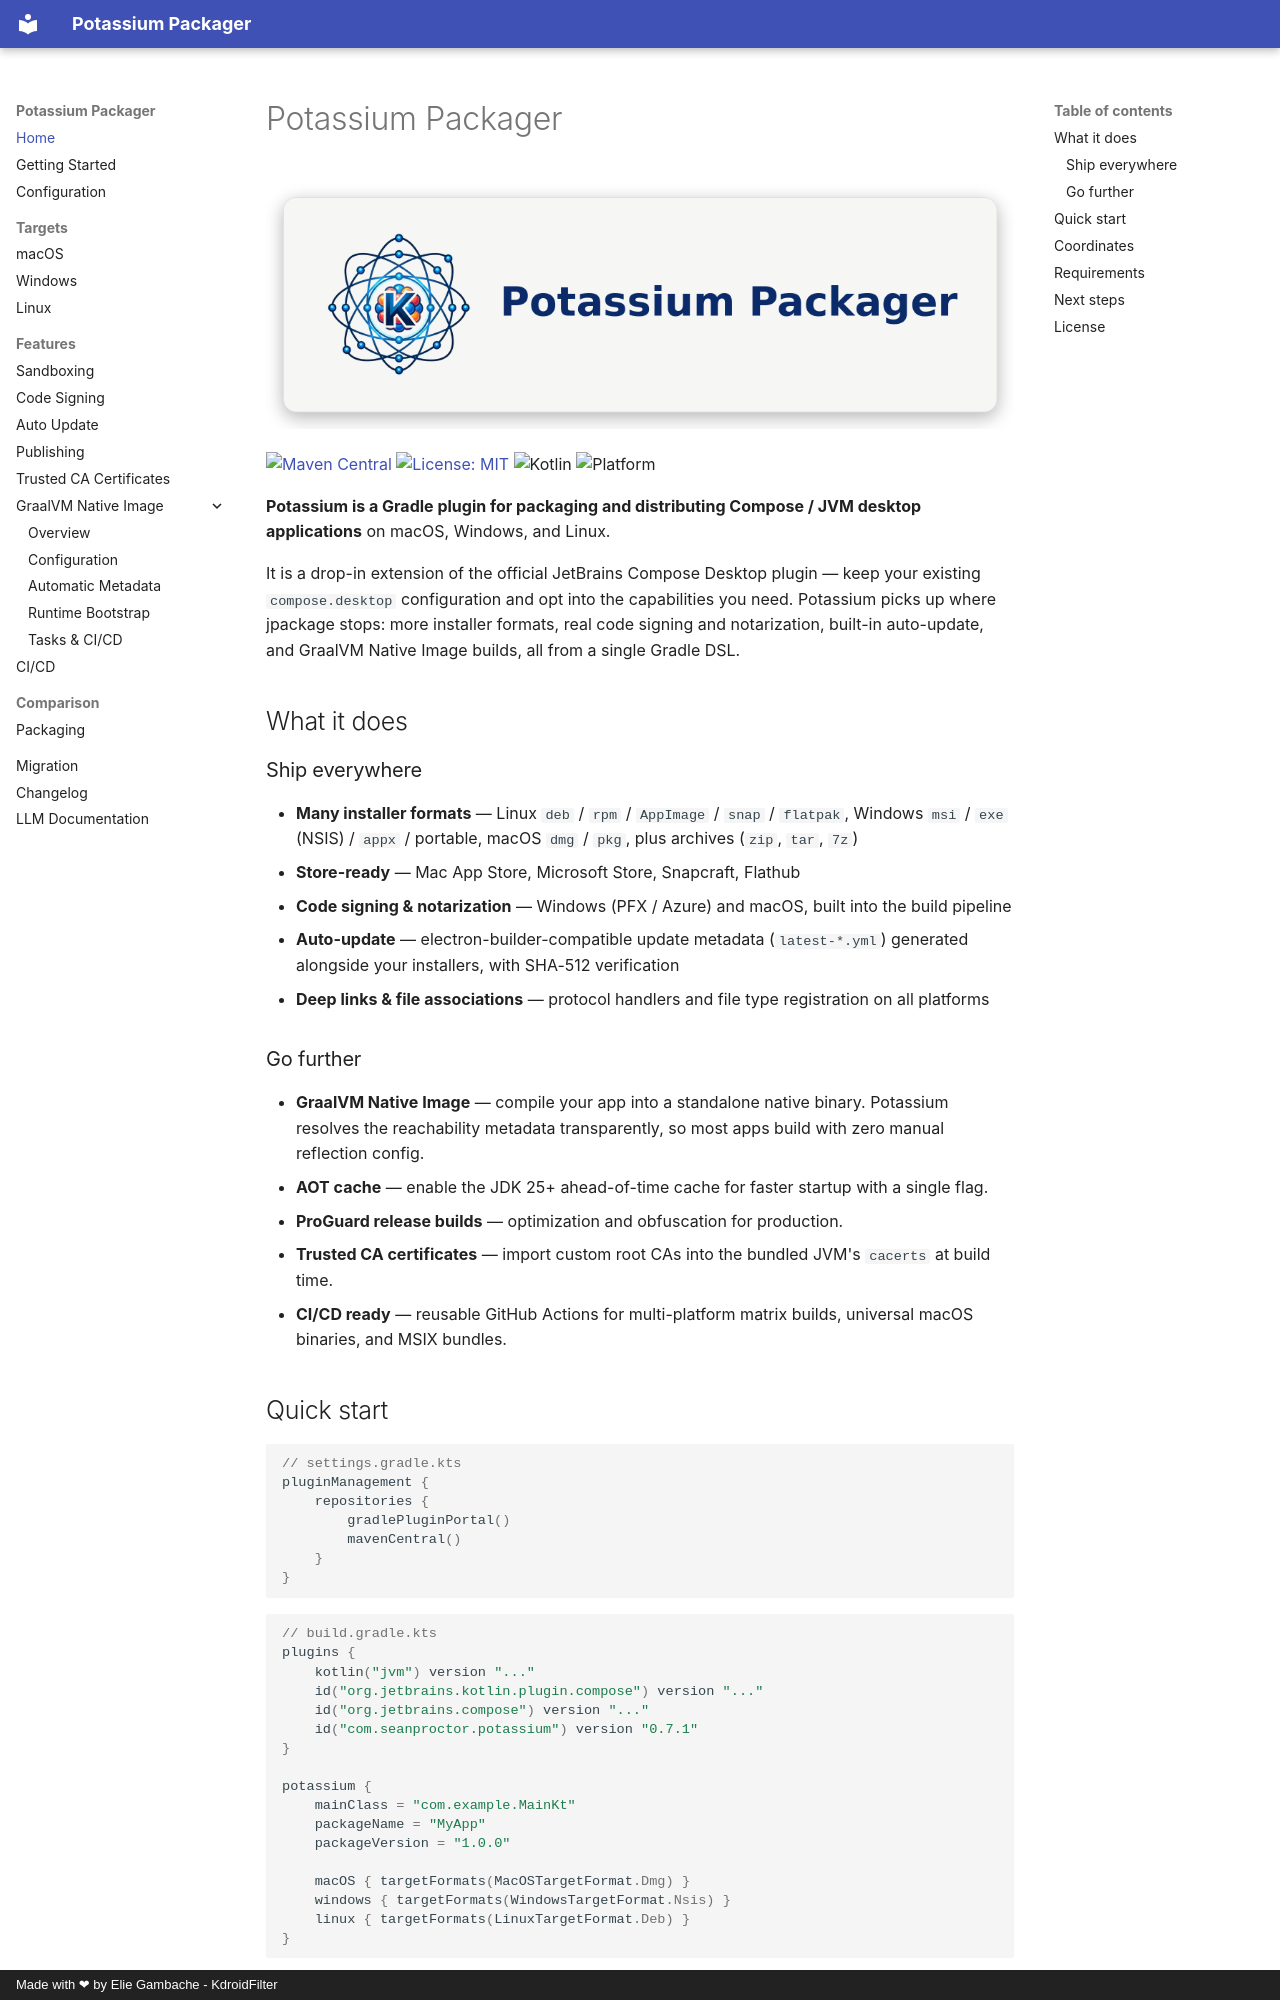

repository: sproctor/potassium · page: index.html · generator: mkdocs · copyright: Made with ❤ by Elie Gambache - KdroidFilter

# Potassium Packager

<p align="center">
  <img src="assets/header.png" alt="Potassium" />
</p>

[![Maven Central](https://img.shields.io/maven-central/v/com.seanproctor/potassium-packager?label=Maven%20Central)](https://central.sonatype.com/artifact/com.seanproctor/potassium-packager)
[![License: MIT](https://img.shields.io/github/license/sproctor/potassium)](https://github.com/sproctor/potassium/blob/main/LICENSE)
![Kotlin](https://img.shields.io/badge/Kotlin-2.0%2B-7F52FF?logo=kotlin&logoColor=white)
![Platform](https://img.shields.io/badge/Platform-macOS%20%7C%20Windows%20%7C%20Linux-blue)

**Potassium is a Gradle plugin for packaging and distributing Compose / JVM desktop applications** on macOS, Windows, and Linux.

It is a drop-in extension of the official JetBrains Compose Desktop plugin — keep your existing `compose.desktop` configuration and opt into the capabilities you need. Potassium picks up where jpackage stops: more installer formats, real code signing and notarization, built-in auto-update, and GraalVM Native Image builds, all from a single Gradle DSL.

## What it does

### Ship everywhere

- **Many installer formats** — Linux `deb` / `rpm` / `AppImage` / `snap` / `flatpak`, Windows `msi` / `exe` (NSIS) / `appx` / portable, macOS `dmg` / `pkg`, plus archives (`zip`, `tar`, `7z`)
- **Store-ready** — Mac App Store, Microsoft Store, Snapcraft, Flathub
- **Code signing & notarization** — Windows (PFX / Azure) and macOS, built into the build pipeline
- **Auto-update** — electron-builder-compatible update metadata (`latest-*.yml`) generated alongside your installers, with SHA-512 verification
- **Deep links & file associations** — protocol handlers and file type registration on all platforms

### Go further

- **GraalVM Native Image** — compile your app into a standalone native binary. Potassium resolves the reachability metadata transparently, so most apps build with zero manual reflection config.
- **AOT cache** — enable the JDK 25+ ahead-of-time cache for faster startup with a single flag.
- **ProGuard release builds** — optimization and obfuscation for production.
- **Trusted CA certificates** — import custom root CAs into the bundled JVM's `cacerts` at build time.
- **CI/CD ready** — reusable GitHub Actions for multi-platform matrix builds, universal macOS binaries, and MSIX bundles.
